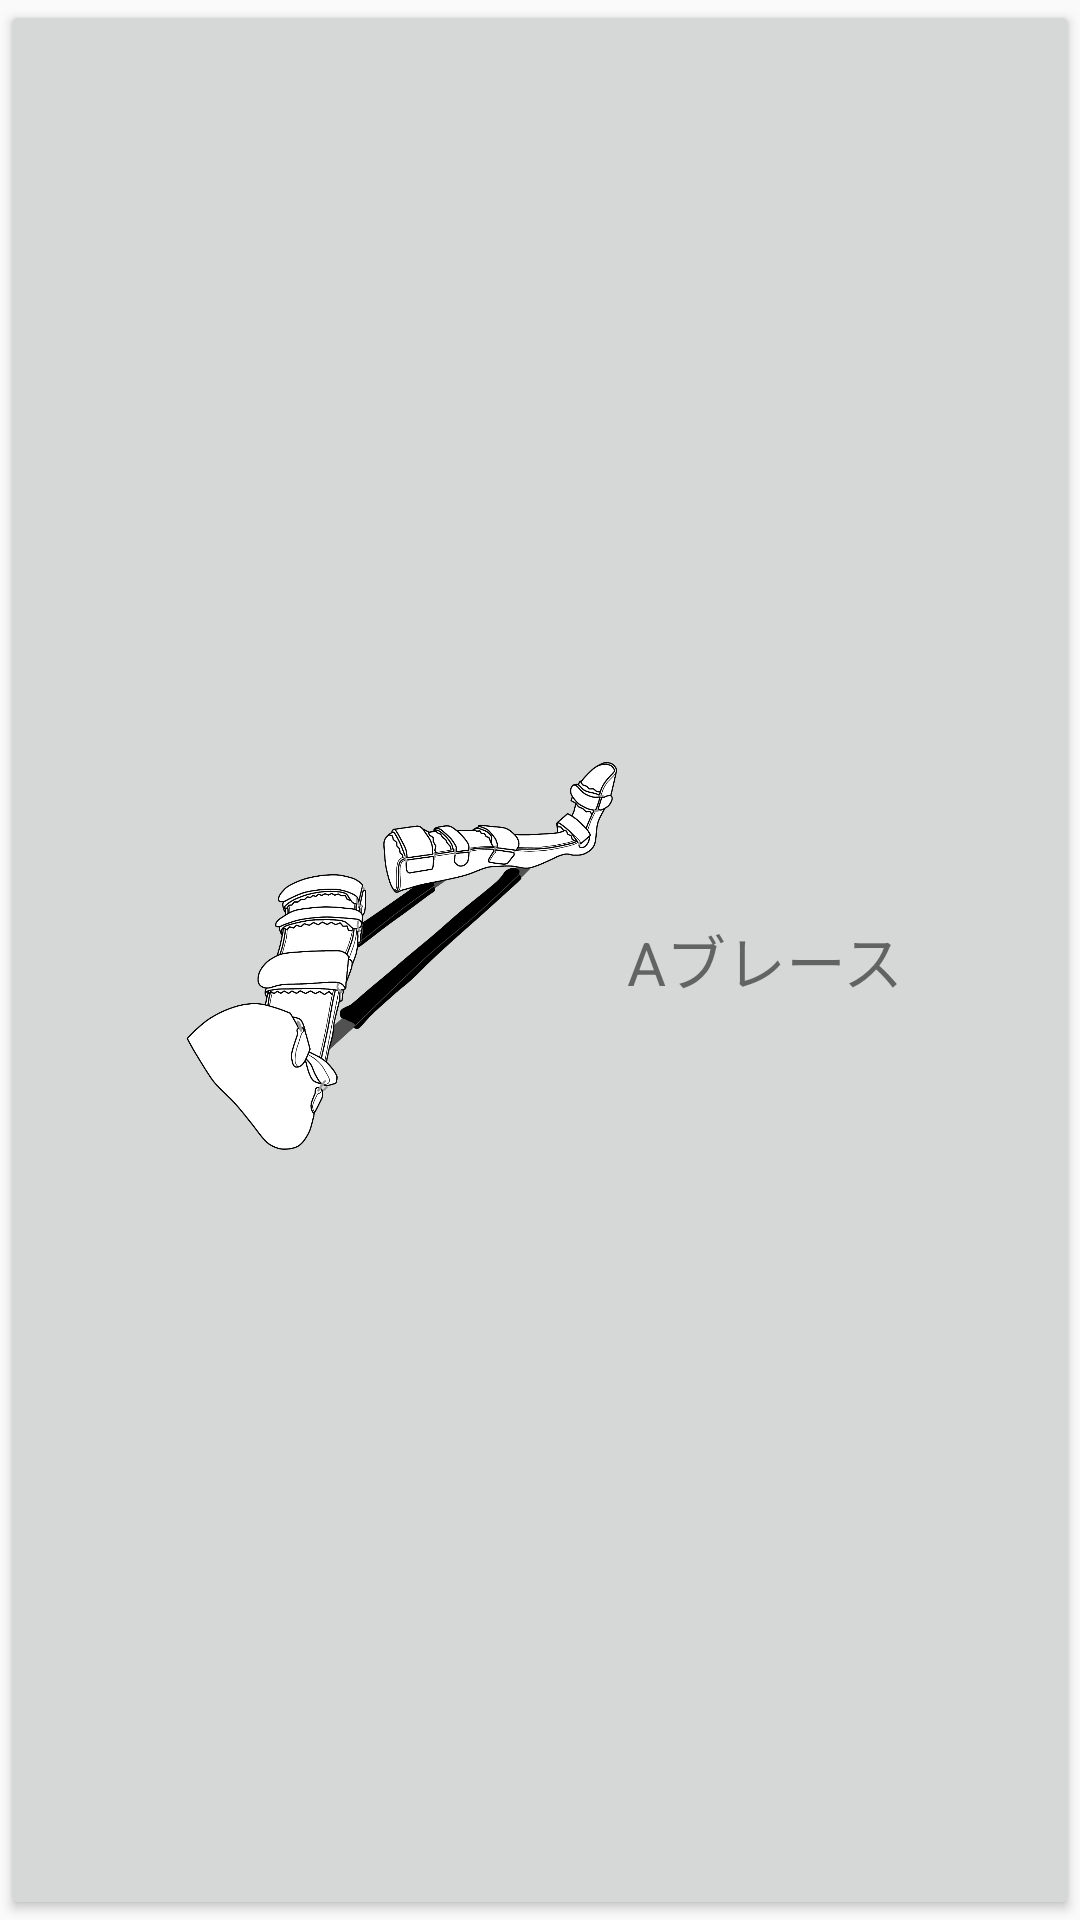

Reconstruct the res/layout file that produces this screen, plus the resources it refers to.
<!-- AndroidManifest.xml: application theme Theme.AppCompat.Light.NoActionBar -->
<!-- res/layout/custom_a_button.xml -->
<?xml version="1.0" encoding="utf-8"?>
<LinearLayout xmlns:android="http://schemas.android.com/apk/res/android"
    android:layout_width="match_parent"
    android:layout_height="wrap_content"
    android:orientation="horizontal"
    style="@style/Widget.AppCompat.Button">

    <ImageView
        android:layout_width="150dp"
        android:layout_height="150dp"
        android:src="@drawable/a"/>

    <TextView
        android:layout_width="wrap_content"
        android:layout_height="wrap_content"
        android:layout_gravity="center"
        android:textSize="20sp"
        android:text="@string/a"/>

</LinearLayout>
<!-- resources referenced by this layout -->
<resources>
  <!-- drawable a: png bitmap (drawable-v24, 216336 bytes) -->
  <string name="a">Aブレース</string>
</resources>
